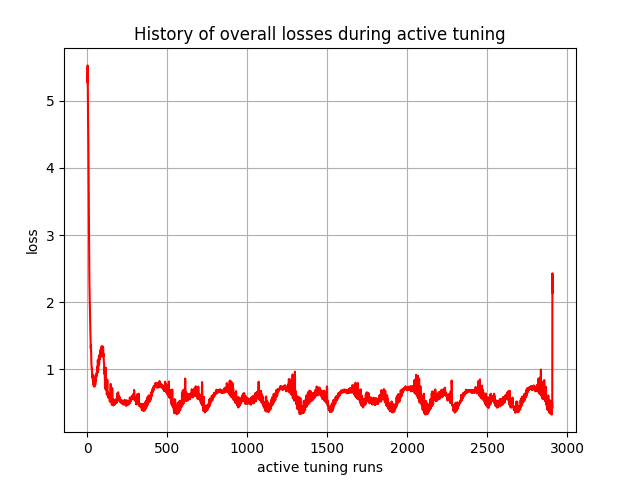

The file beside this chart, header and first rows:
, 0
0, 5.416
1, 5.268
2, 5.524
3, 5.353
4, 4.971
5, 4.698
6, 4.515
7, 4.353
8, 3.984
9, 3.627
10, 3.201
11, 2.83
12, 2.467
13, 2.364
14, 2.257
15, 2.076
16, 1.938
17, 1.798
18, 1.658
19, 1.612
20, 1.492
21, 1.343
22, 1.312
23, 1.357
24, 1.246
25, 1.136
26, 1.065
27, 1.053
28, 1.01
29, 1.017
30, 0.9602
31, 0.9031
32, 0.8892
33, 0.8725
34, 0.9236
35, 0.8245
36, 0.8247
37, 0.7913
38, 0.7777
39, 0.8156
40, 0.8323
41, 0.7463
42, 0.7562
43, 0.8086
44, 0.8256
45, 0.7842
46, 0.7475
47, 0.7786
48, 0.8173
49, 0.8374
50, 0.773
51, 0.8249
52, 0.9119
53, 0.8261
54, 0.8443
55, 0.8825
56, 0.9259
57, 0.932
58, 0.8989
59, 0.9516
... 2,850 more rows
